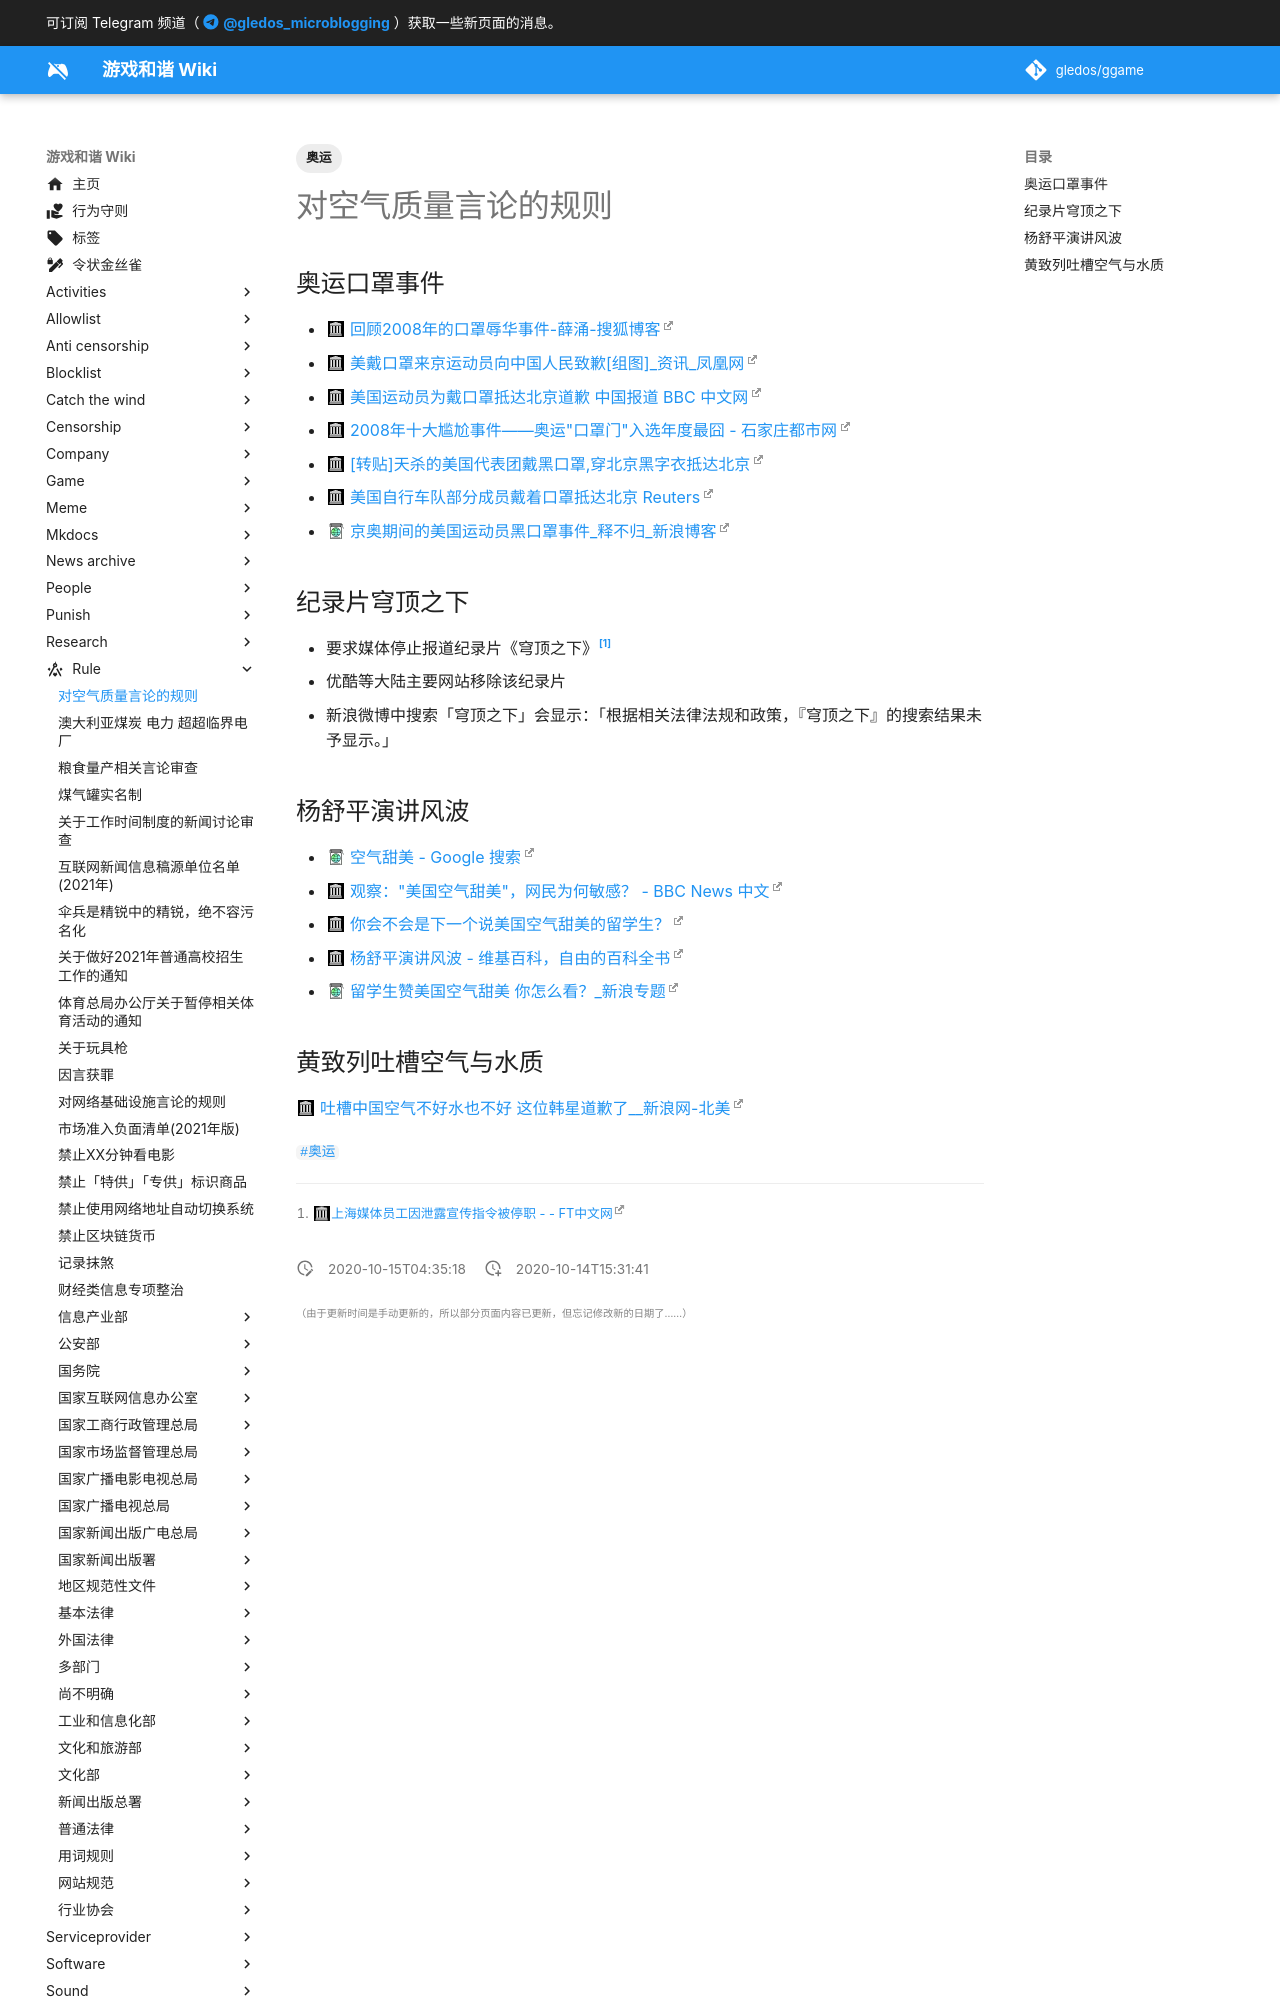

repository: gledos/ggame · page: rule/Air_pollution.html · generator: mkdocs

---
title: 对空气质量言论的规则
description:
published: true
date: "2020-10-15T04:35:18"
tags:
- 奥运
editor: markdown
dateCreated: "2020-10-14T15:31:41"
---

## 奥运口罩事件

+ [回顾2008年的口罩辱华事件-薛涌-搜狐博客](https://web.archive.org/web/20201014052030/http://vipxueyong.blog.sohu.com/281651192.html "https://archive.is/lodlj")
+ [美戴口罩来京运动员向中国人民致歉[组图]_资讯_凤凰网](https://web.archive.org/web/20151123154916/http://news.ifeng.com/photo/zt/2008/200808/0807_3493_701603.shtml)
+ [美国运动员为戴口罩抵达北京道歉 中国报道 BBC 中文网](https://web.archive.org/web/20090113022503/http://news.bbc.co.uk/chinese/simp/hi/newsid_7540000/newsid_7544900/7544978.stm)
+ [2008年十大尴尬事件——奥运"口罩门"入选年度最囧 - 石家庄都市网](https://web.archive.org/web/20201014051051/http://news.sjzcity.com/2008/7296.shtml)
+ [[转贴]天杀的美国代表团戴黑口罩,穿北京黑字衣抵达北京](https://web.archive.org/web/20201014145030/http://pic.feeyo.com/posts/359/3591750.html)
+ [美国自行车队部分成员戴着口罩抵达北京 Reuters](https://web.archive.org/web/20201014145012if_/https://www.reuters.com/article/idCNChina-1916920080806)
+ [京奥期间的美国运动员黑口罩事件_释不归_新浪博客](https://archive.is/FCdXn "http://blog.sina.com.cn/s/blog_5db2d0580102w5od.html")

## 纪录片穹顶之下

+ 要求媒体停止报道纪录片《穹顶之下》[^20190612112854]
+ 优酷等大陆主要网站移除该纪录片
+ 新浪微博中搜索「穹顶之下」会显示：「根据相关法律法规和政策，『穹顶之下』的搜索结果未予显示。」

[^20190612112854]: [上海媒体员工因泄露宣传指令被停职 - - FT中文网](https://web.archive.org/web/20190612112854/http://www.ftchinese.com/story/001060921?archive)
